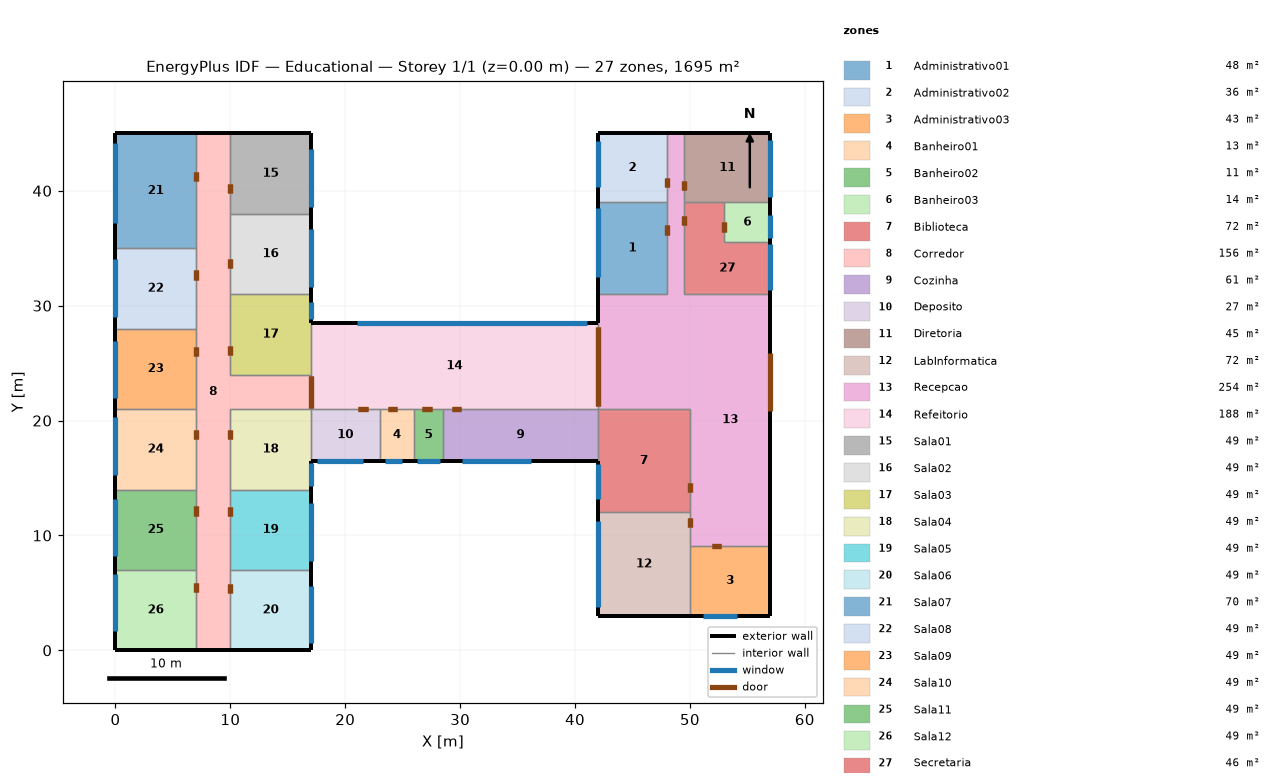
=== STOREY PLAN SPEC (per zone: floor XY polygon, exterior-wall plan segments, windows/doors) ===
zone 1: Administrativo01  (48.0 m²)
  floor: (48.00, 39.00) (48.00, 31.00) (42.00, 31.00) (42.00, 39.00)
  exterior wall: (42.00, 39.00) – (42.00, 31.00)  [8.0 m]
    window: (42.00, 38.48) – (42.00, 32.48)  [7.4 m²]
  interior walls: 3
zone 2: Administrativo02  (36.0 m²)
  floor: (48.00, 45.00) (48.00, 39.00) (42.00, 39.00) (42.00, 45.00)
  exterior wall: (42.00, 45.00) – (42.00, 39.00)  [6.0 m]
    window: (42.00, 44.36) – (42.00, 40.36)  [5.6 m²]
  exterior wall: (48.00, 45.00) – (42.00, 45.00)  [6.0 m]
  interior walls: 2
zone 3: Administrativo03  (42.8 m²)
  floor: (57.00, 9.11) (57.00, 3.00) (50.00, 3.00) (50.00, 9.11)
  exterior wall: (50.00, 3.00) – (57.00, 3.00)  [7.0 m]
    window: (51.10, 3.00) – (54.10, 3.00)  [3.3 m²]
  exterior wall: (57.00, 3.00) – (57.00, 9.11)  [6.1 m]
  interior walls: 2
zone 4: Banheiro01  (13.5 m²)
  floor: (26.00, 21.00) (26.00, 16.50) (23.00, 16.50) (23.00, 21.00)
  exterior wall: (23.00, 16.50) – (26.00, 16.50)  [3.0 m]
    window: (23.45, 16.50) – (24.95, 16.50)  [1.6 m²]
  interior walls: 3
zone 5: Banheiro02  (11.2 m²)
  floor: (28.50, 21.00) (28.50, 16.50) (26.00, 16.50) (26.00, 21.00)
  exterior wall: (26.00, 16.50) – (28.50, 16.50)  [2.5 m]
    window: (26.27, 16.50) – (28.27, 16.50)  [2.3 m²]
  interior walls: 3
zone 6: Banheiro03  (14.0 m²)
  floor: (57.00, 39.00) (57.00, 35.50) (53.00, 35.50) (53.00, 39.00)
  exterior wall: (57.00, 35.50) – (57.00, 39.00)  [3.5 m]
    window: (57.00, 35.92) – (57.00, 37.92)  [1.8 m²]
  interior walls: 3
zone 7: Biblioteca  (72.0 m²)
  floor: (50.00, 21.00) (50.00, 12.00) (42.00, 12.00) (42.00, 21.00)
  exterior wall: (42.00, 16.50) – (42.00, 12.00)  [4.5 m]
    window: (42.00, 16.20) – (42.00, 13.20)  [6.1 m²]
  interior walls: 4
zone 8: Corredor  (156.0 m²)
  floor: (17.00, 21.00) (17.00, 24.00) (10.00, 24.00) (10.00, 21.00)
  floor: (10.00, 0.00) (10.00, 45.00) (7.00, 45.00) (7.00, -0.00)
  exterior wall: (7.00, 0.00) – (10.00, 0.00)  [3.0 m]
  exterior wall: (10.00, 45.00) – (7.00, 45.00)  [3.0 m]
  interior walls: 15
zone 9: Cozinha  (60.7 m²)
  floor: (42.00, 21.00) (42.00, 16.50) (28.50, 16.50) (28.50, 21.00)
  exterior wall: (28.50, 16.50) – (42.00, 16.50)  [13.5 m]
    window: (30.15, 16.50) – (36.15, 16.50)  [6.3 m²]
  interior walls: 3
zone 10: Deposito  (27.0 m²)
  floor: (23.00, 21.00) (23.00, 16.50) (17.00, 16.50) (17.00, 21.00)
  exterior wall: (17.00, 16.50) – (23.00, 16.50)  [6.0 m]
    window: (17.50, 16.50) – (21.50, 16.50)  [2.8 m²]
  interior walls: 3
zone 11: Diretoria  (45.0 m²)
  floor: (57.00, 45.00) (57.00, 39.00) (49.50, 39.00) (49.50, 45.00)
  exterior wall: (57.00, 45.00) – (49.50, 45.00)  [7.5 m]
  exterior wall: (57.00, 39.00) – (57.00, 45.00)  [6.0 m]
    window: (57.00, 39.46) – (57.00, 44.46)  [7.0 m²]
  interior walls: 3
zone 12: LabInformatica  (72.0 m²)
  floor: (50.00, 12.00) (50.00, 3.00) (42.00, 3.00) (42.00, 12.00)
  exterior wall: (42.00, 3.00) – (50.00, 3.00)  [8.0 m]
  exterior wall: (42.00, 12.00) – (42.00, 3.00)  [9.0 m]
    window: (42.00, 11.25) – (42.00, 3.75)  [11.2 m²]
  interior walls: 3
zone 13: Recepcao  (254.2 m²)
  floor: (57.00, 9.11) (57.00, 31.00) (50.00, 31.00) (50.00, 9.11)
  floor: (50.00, 21.00) (50.00, 31.00) (42.00, 31.00) (42.00, 21.00)
  floor: (49.50, 31.00) (49.50, 45.00) (48.00, 45.00) (48.00, 31.00)
  exterior wall: (49.50, 45.00) – (48.00, 45.00)  [1.5 m]
  exterior wall: (57.00, 9.11) – (57.00, 31.00)  [21.9 m]
    door: (57.00, 20.86) – (57.00, 25.86)  [10.5 m²]
  exterior wall: (42.00, 31.00) – (42.00, 28.50)  [2.5 m]
  interior walls: 11
zone 14: Refeitorio  (187.5 m²)
  floor: (42.00, 28.50) (42.00, 21.00) (17.00, 21.00) (17.00, 28.50)
  exterior wall: (42.00, 28.50) – (17.00, 28.50)  [25.0 m]
    window: (41.03, 28.50) – (21.03, 28.50)  [15.6 m²]
  interior walls: 7
zone 15: Sala01  (49.0 m²)
  floor: (17.00, 45.00) (17.00, 38.00) (10.00, 38.00) (10.00, 45.00)
  exterior wall: (17.00, 45.00) – (10.00, 45.00)  [7.0 m]
  exterior wall: (17.00, 38.00) – (17.00, 45.00)  [7.0 m]
    window: (17.00, 38.61) – (17.00, 43.61)  [8.7 m²]
  interior walls: 2
zone 16: Sala02  (49.0 m²)
  floor: (17.00, 38.00) (17.00, 31.00) (10.00, 31.00) (10.00, 38.00)
  exterior wall: (17.00, 31.00) – (17.00, 38.00)  [7.0 m]
    window: (17.00, 31.67) – (17.00, 36.67)  [8.7 m²]
  interior walls: 3
zone 17: Sala03  (49.0 m²)
  floor: (17.00, 31.00) (17.00, 24.00) (10.00, 24.00) (10.00, 31.00)
  exterior wall: (17.00, 28.50) – (17.00, 31.00)  [2.5 m]
    window: (17.00, 28.81) – (17.00, 30.36)  [3.1 m²]
  interior walls: 4
zone 18: Sala04  (49.0 m²)
  floor: (17.00, 21.00) (17.00, 14.00) (10.00, 14.00) (10.00, 21.00)
  exterior wall: (17.00, 14.00) – (17.00, 16.50)  [2.5 m]
    window: (17.00, 14.30) – (17.00, 16.30)  [3.1 m²]
  interior walls: 4
zone 19: Sala05  (49.0 m²)
  floor: (17.00, 14.00) (17.00, 7.00) (10.00, 7.00) (10.00, 14.00)
  exterior wall: (17.00, 7.00) – (17.00, 14.00)  [7.0 m]
    window: (17.00, 7.81) – (17.00, 12.81)  [8.7 m²]
  interior walls: 3
zone 20: Sala06  (49.0 m²)
  floor: (17.00, 7.00) (17.00, 0.00) (10.00, 0.00) (10.00, 7.00)
  exterior wall: (10.00, 0.00) – (17.00, 0.00)  [7.0 m]
  exterior wall: (17.00, 0.00) – (17.00, 7.00)  [7.0 m]
    window: (17.00, 0.64) – (17.00, 5.64)  [8.7 m²]
  interior walls: 2
zone 21: Sala07  (70.0 m²)
  floor: (0.00, 45.00) (7.00, 45.00) (7.00, 35.00) (0.00, 35.00)
  exterior wall: (0.00, 45.00) – (0.00, 35.00)  [10.0 m]
    window: (0.00, 44.19) – (0.00, 37.19)  [12.4 m²]
  exterior wall: (7.00, 45.00) – (0.00, 45.00)  [7.0 m]
  interior walls: 2
zone 22: Sala08  (49.0 m²)
  floor: (7.00, 35.00) (7.00, 28.00) (0.00, 28.00) (0.00, 35.00)
  exterior wall: (0.00, 35.00) – (0.00, 28.00)  [7.0 m]
    window: (0.00, 34.05) – (0.00, 29.05)  [8.7 m²]
  interior walls: 3
zone 23: Sala09  (49.0 m²)
  floor: (7.00, 28.00) (7.00, 21.00) (0.00, 21.00) (0.00, 28.00)
  exterior wall: (0.00, 28.00) – (0.00, 21.00)  [7.0 m]
    window: (0.00, 26.96) – (0.00, 21.96)  [8.7 m²]
  interior walls: 3
zone 24: Sala10  (49.0 m²)
  floor: (7.00, 21.00) (7.00, 14.00) (0.00, 14.00) (0.00, 21.00)
  exterior wall: (0.00, 21.00) – (0.00, 14.00)  [7.0 m]
    window: (0.00, 20.27) – (0.00, 15.27)  [8.7 m²]
  interior walls: 3
zone 25: Sala11  (49.0 m²)
  floor: (7.00, 14.00) (7.00, 7.00) (0.00, 7.00) (0.00, 14.00)
  exterior wall: (0.00, 14.00) – (0.00, 7.00)  [7.0 m]
    window: (0.00, 13.19) – (0.00, 8.19)  [8.7 m²]
  interior walls: 3
zone 26: Sala12  (49.0 m²)
  floor: (7.00, 7.00) (7.00, 0.00) (0.00, 0.00) (0.00, 7.00)
  exterior wall: (0.00, 0.00) – (7.00, 0.00)  [7.0 m]
  exterior wall: (0.00, 7.00) – (0.00, 0.00)  [7.0 m]
    window: (0.00, 6.67) – (0.00, 1.67)  [8.7 m²]
  interior walls: 2
zone 27: Secretaria  (46.0 m²)
  floor: (53.00, 35.50) (53.00, 39.00) (49.50, 39.00) (49.50, 35.50)
  floor: (57.00, 31.00) (57.00, 35.50) (49.50, 35.50) (49.50, 31.00)
  exterior wall: (57.00, 31.00) – (57.00, 35.50)  [4.5 m]
    window: (57.00, 31.41) – (57.00, 35.41)  [5.6 m²]
  interior walls: 5

=== DERIVED (storey summary) ===
Building: Educational
Storey: 1 of 1  (floor level z = 0.00 m)
Storey gross floor area: 1695.0 m²
Zones on this storey: 27
  - Administrativo01: floor 48.0 m²; exterior wall 8.0 m (24.8 m²); 1 window(s) 7.4 m²; WWR 30.0%
  - Administrativo02: floor 36.0 m²; exterior wall 12.0 m (37.2 m²); 1 window(s) 5.6 m²; WWR 15.1%
  - Administrativo03: floor 42.8 m²; exterior wall 13.1 m (40.6 m²); 1 window(s) 3.3 m²; WWR 8.0%
  - Banheiro01: floor 13.5 m²; exterior wall 3.0 m (9.3 m²); 1 window(s) 1.6 m²; WWR 16.9%
  - Banheiro02: floor 11.2 m²; exterior wall 2.5 m (7.8 m²); 1 window(s) 2.3 m²; WWR 29.9%
  - Banheiro03: floor 14.0 m²; exterior wall 3.5 m (10.8 m²); 1 window(s) 1.8 m²; WWR 17.0%
  - Biblioteca: floor 72.0 m²; exterior wall 4.5 m (14.0 m²); 1 window(s) 6.1 m²; WWR 43.9%
  - Corredor: floor 156.0 m²; exterior wall 6.0 m (18.6 m²); WWR 0.0%
  - Cozinha: floor 60.7 m²; exterior wall 13.5 m (41.9 m²); 1 window(s) 6.3 m²; WWR 15.1%
  - Deposito: floor 27.0 m²; exterior wall 6.0 m (18.6 m²); 1 window(s) 2.8 m²; WWR 15.1%
  - Diretoria: floor 45.0 m²; exterior wall 13.5 m (41.9 m²); 1 window(s) 7.0 m²; WWR 16.7%
  - LabInformatica: floor 72.0 m²; exterior wall 17.0 m (52.7 m²); 1 window(s) 11.2 m²; WWR 21.3%
  - Recepcao: floor 254.2 m²; exterior wall 25.9 m (80.3 m²); WWR 0.0%; 1 door(s)
  - Refeitorio: floor 187.5 m²; exterior wall 25.0 m (77.5 m²); 1 window(s) 15.6 m²; WWR 20.1%
  - Sala01: floor 49.0 m²; exterior wall 14.0 m (43.4 m²); 1 window(s) 8.7 m²; WWR 20.0%
  - Sala02: floor 49.0 m²; exterior wall 7.0 m (21.7 m²); 1 window(s) 8.7 m²; WWR 40.1%
  - Sala03: floor 49.0 m²; exterior wall 2.5 m (7.8 m²); 1 window(s) 3.1 m²; WWR 40.0%
  - Sala04: floor 49.0 m²; exterior wall 2.5 m (7.8 m²); 1 window(s) 3.1 m²; WWR 40.0%
  - Sala05: floor 49.0 m²; exterior wall 7.0 m (21.7 m²); 1 window(s) 8.7 m²; WWR 40.1%
  - Sala06: floor 49.0 m²; exterior wall 14.0 m (43.4 m²); 1 window(s) 8.7 m²; WWR 20.0%
  - Sala07: floor 70.0 m²; exterior wall 17.0 m (52.7 m²); 1 window(s) 12.4 m²; WWR 23.5%
  - Sala08: floor 49.0 m²; exterior wall 7.0 m (21.7 m²); 1 window(s) 8.7 m²; WWR 40.1%
  - Sala09: floor 49.0 m²; exterior wall 7.0 m (21.7 m²); 1 window(s) 8.7 m²; WWR 40.1%
  - Sala10: floor 49.0 m²; exterior wall 7.0 m (21.7 m²); 1 window(s) 8.7 m²; WWR 40.1%
  - Sala11: floor 49.0 m²; exterior wall 7.0 m (21.7 m²); 1 window(s) 8.7 m²; WWR 40.1%
  - Sala12: floor 49.0 m²; exterior wall 14.0 m (43.4 m²); 1 window(s) 8.7 m²; WWR 20.0%
  - Secretaria: floor 46.0 m²; exterior wall 4.5 m (14.0 m²); 1 window(s) 5.6 m²; WWR 40.1%
Zone adjacency (shared interzone walls):
  - Administrativo01 ↔ Administrativo02
  - Administrativo01 ↔ Recepcao
  - Administrativo02 ↔ Recepcao
  - Administrativo03 ↔ LabInformatica
  - Administrativo03 ↔ Recepcao
  - Banheiro01 ↔ Banheiro02
  - Banheiro01 ↔ Deposito
  - Banheiro01 ↔ Refeitorio
  - Banheiro02 ↔ Cozinha
  - Banheiro02 ↔ Refeitorio
  - Banheiro03 ↔ Diretoria
  - Banheiro03 ↔ Secretaria
  - Biblioteca ↔ Cozinha
  - Biblioteca ↔ LabInformatica
  - Biblioteca ↔ Recepcao
  - Corredor ↔ Refeitorio
  - Corredor ↔ Sala01
  - Corredor ↔ Sala02
  - Corredor ↔ Sala03
  - Corredor ↔ Sala04
  - Corredor ↔ Sala05
  - Corredor ↔ Sala06
  - Corredor ↔ Sala07
  - Corredor ↔ Sala08
  - Corredor ↔ Sala09
  - Corredor ↔ Sala10
  - Corredor ↔ Sala11
  - Corredor ↔ Sala12
  - Cozinha ↔ Refeitorio
  - Deposito ↔ Refeitorio
  - Deposito ↔ Sala04
  - Diretoria ↔ Recepcao
  - Diretoria ↔ Secretaria
  - LabInformatica ↔ Recepcao
  - Recepcao ↔ Refeitorio
  - Recepcao ↔ Secretaria
  - Refeitorio ↔ Sala03
  - Sala01 ↔ Sala02
  - Sala02 ↔ Sala03
  - Sala04 ↔ Sala05
  - Sala05 ↔ Sala06
  - Sala07 ↔ Sala08
  - Sala08 ↔ Sala09
  - Sala09 ↔ Sala10
  - Sala10 ↔ Sala11
  - Sala11 ↔ Sala12